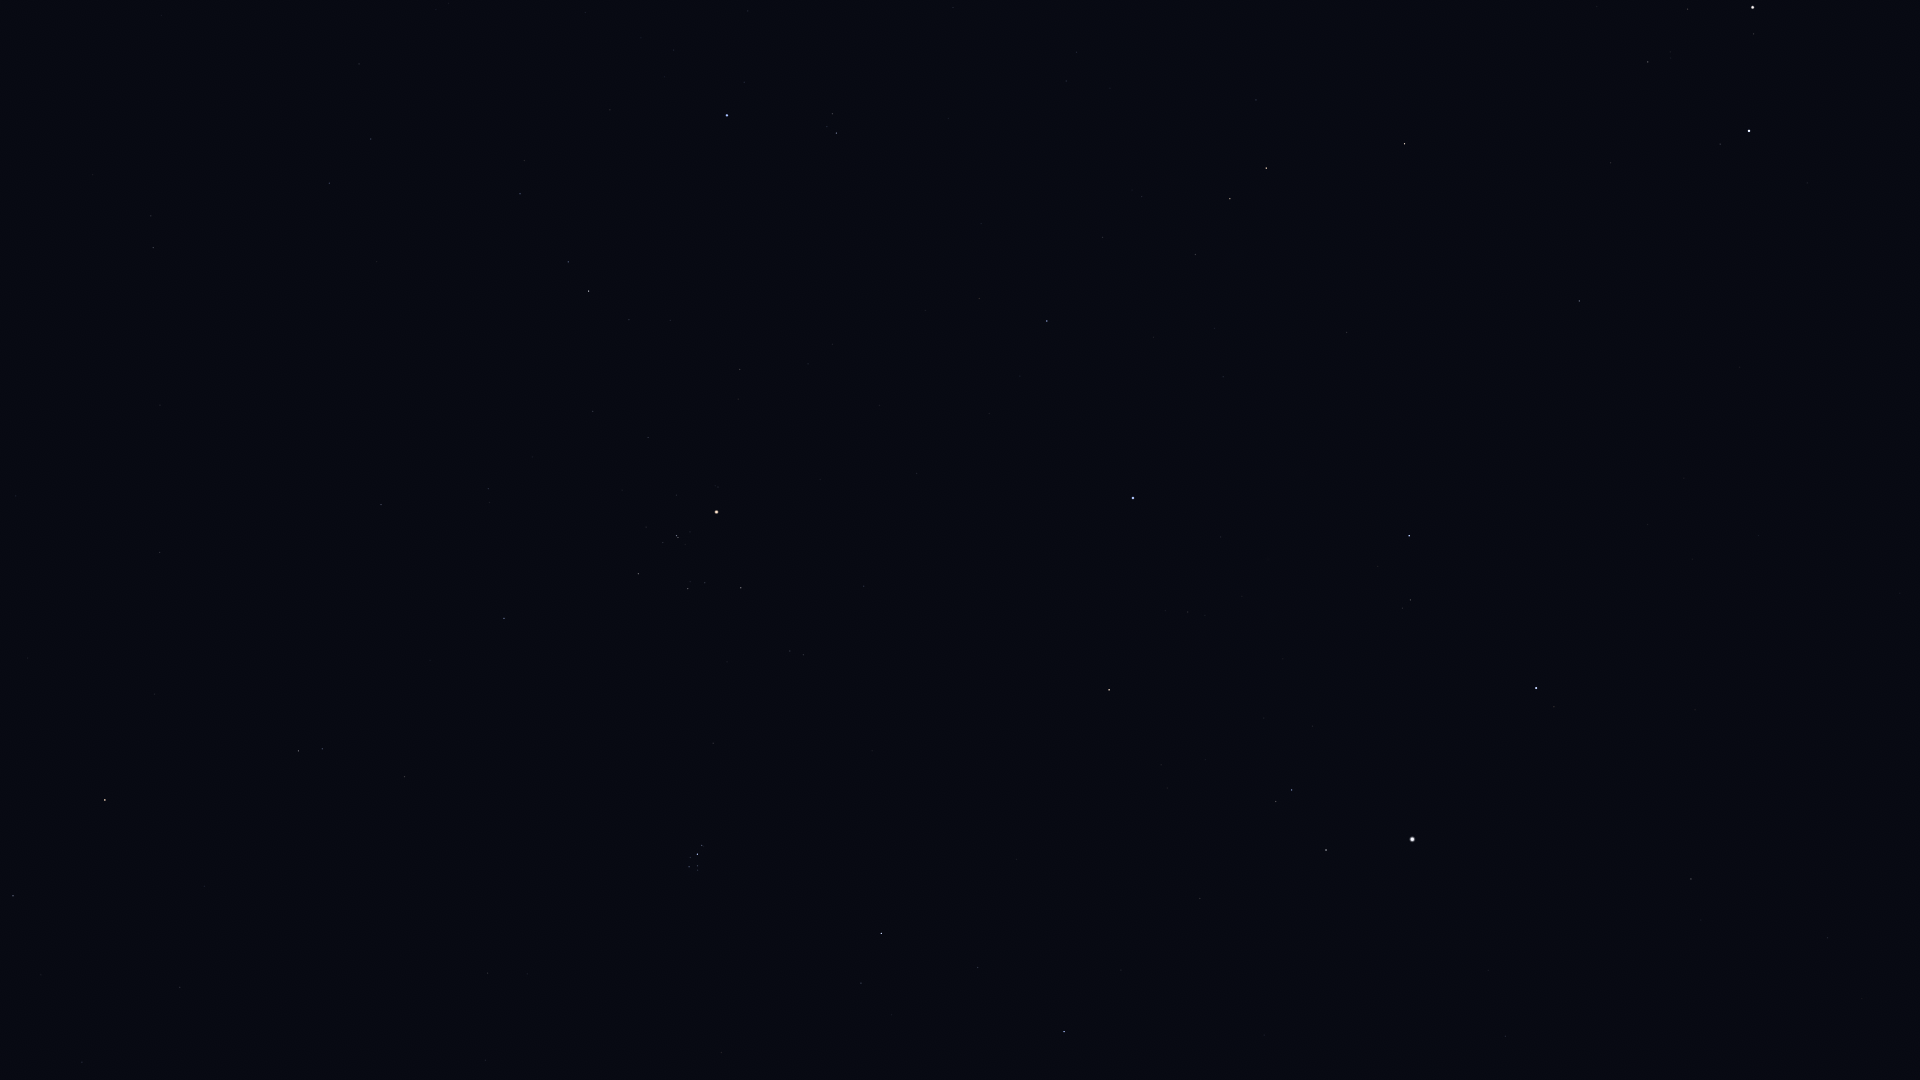

The file beside this chart, header and first rows:
Star_ID, Name, X, Y
12093, HIP 12093, 41, 975
12706, Kaffaljidhma, 13, 896
14135, Menkar, 105, 800
14838, Botein, 488, 973
15900, HIP 15900, 298, 751
18246, Atik, 861, 983
17489, Celaeno, 692, 870
17499, Electra, 689, 867
17531, Taygeta, 698, 870
17573, Maia, 697, 866
17579, Asterope, 702, 868
17608, Merope, 690, 858
17702, Alcyone, 697, 854
17847, Atlas, 1133, 272
17851, Pleione, 703, 847
18532, HIP 18532, 1064, 1032
18614, Menkib, 978, 968
18724, HIP 18724, 504, 618
19587, Beid, 153, 248
19849, Keid, 151, 216
20205, Prima Hyadum, 638, 574
20455, Secunda Hyadum, 688, 589
20648, HIP 20648, 705, 583
20889, Ain, 741, 588
20894, Chamukuy, 676, 536
21109, Hoggar, 466, 341
21421, Aldebaran, 716, 512
21444, HIP 21444, 329, 183
21881, HIP 21881, 864, 586
22109, HIP 22109, 371, 139
22449, Tabit, 589, 291
22701, HIP 22701, 359, 64
22730, HIP 22730, 518, 199
23015, Hassaleh, 1109, 690
23416, Almaaz, 1326, 850
23453, Saclateni, 1276, 802
23767, Haedus, 1292, 790
24608, Capella, 1412, 839
25336, Bellatrix, 727, 115
25428, Elnath, 1133, 498
26207, Meissa, 836, 133
26451, Tianguan, 1047, 321
27913, HIP 27913, 1102, 237
28360, Menkalinan, 1536, 688
28380, Mahasim, 1409, 536
28614, HIP 28614, 953, 8
28716, HIP 28716, 1142, 197
28734, HIP 28734, 1195, 255
29038, HIP 29038, 1066, 81
29426, HIP 29426, 1076, 52
29434, HIP 29434, 1110, 88
29655, HIP 29655, 1230, 199
30060, HIP 30060, 1827, 938
30343, HIP 30343, 1266, 168
30860, Lucilinburhuc, 1552, 480
30883, HIP 30883, 1256, 100
32246, HIP 32246, 1404, 144
32916, Nervia, 1674, 456
33018, HIP 33018, 1579, 301
34693, HIP 34693, 1610, 163
... 4 more rows
